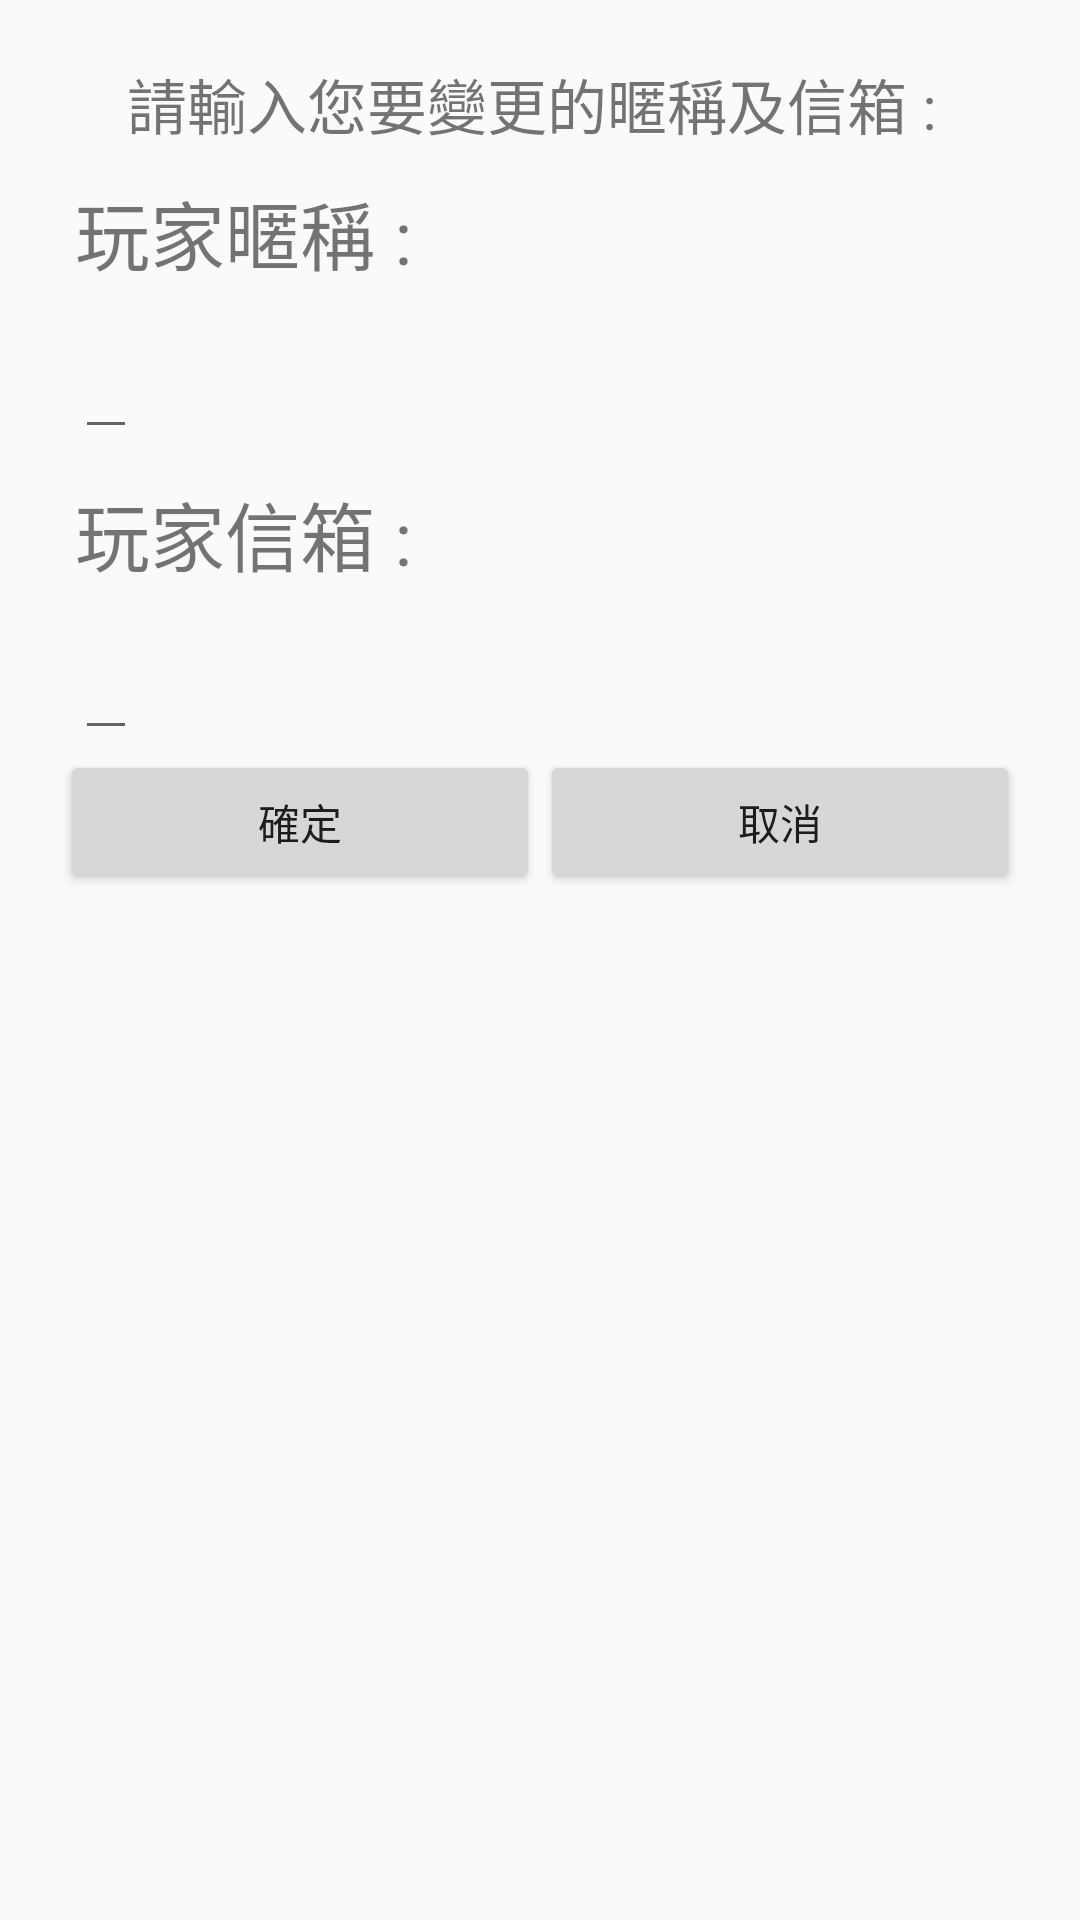

Here is an Android app screen rendered from its layout file. Give the layout XML and the strings, colors and styles it references.
<!-- AndroidManifest.xml: application theme AppTheme -->
<!-- res/layout/user_edit.xml -->
<?xml version="1.0" encoding="utf-8"?>
<LinearLayout xmlns:android="http://schemas.android.com/apk/res/android"
    android:orientation="vertical" android:layout_width="match_parent"
    android:layout_height="match_parent">

    <TextView
        android:layout_width="wrap_content"
        android:layout_height="wrap_content"
        android:text="請輸入您要變更的暱稱及信箱 : "
        android:id="@+id/textView7"
        android:layout_gravity="center_horizontal"
        android:textSize="20dp"
        android:layout_marginTop="20dp" />

    <TextView
        android:layout_width="wrap_content"
        android:layout_height="wrap_content"
        android:text="玩家暱稱 : "
        android:id="@+id/textView8"
        android:textSize="25dp"
        android:layout_marginLeft="25dp"
        android:layout_marginTop="10dp"/>
    <EditText
        android:id="@+id/edit_person_name"
        android:layout_width="wrap_content"
        android:layout_height="wrap_content"
        android:layout_marginLeft="25dp"
        android:layout_marginTop="10dp"
        android:textSize="20dp"/>
    <TextView
        android:layout_width="wrap_content"
        android:layout_height="wrap_content"
        android:layout_marginLeft="25dp"
        android:text="玩家信箱 : "
        android:layout_marginTop="10dp"
        android:textSize="25dp"/>
    <EditText
        android:id="@+id/edit_person_email"
        android:layout_width="wrap_content"
        android:layout_height="wrap_content"
        android:layout_marginLeft="25dp"
        android:layout_marginTop="10dp"
        android:textSize="20dp"/>
    <LinearLayout
        android:layout_width="match_parent"
        android:layout_height="wrap_content"
        android:orientation="horizontal"
        android:gravity="center">
        <Button
            android:id="@+id/btnOK"
            android:layout_width="160dp"
            android:layout_height="wrap_content"
            android:text="確定"
            android:clickable="true"/>
        <Button
            android:id="@+id/btnCancel"
            android:layout_width="160dp"
            android:layout_height="wrap_content"
            android:text="取消"
            />


    </LinearLayout>
</LinearLayout>
<!-- resources referenced by this layout -->
<resources>
  <style name="AppTheme" parent="Theme.AppCompat.Light.DarkActionBar">
          
          <item name="colorPrimary">#603b22</item>
          <item name="colorPrimaryDark">#603b22</item>
          <item name="colorAccent">@color/colorAccent</item>
      </style>
  <color name="colorAccent">#FF4081</color>
</resources>
